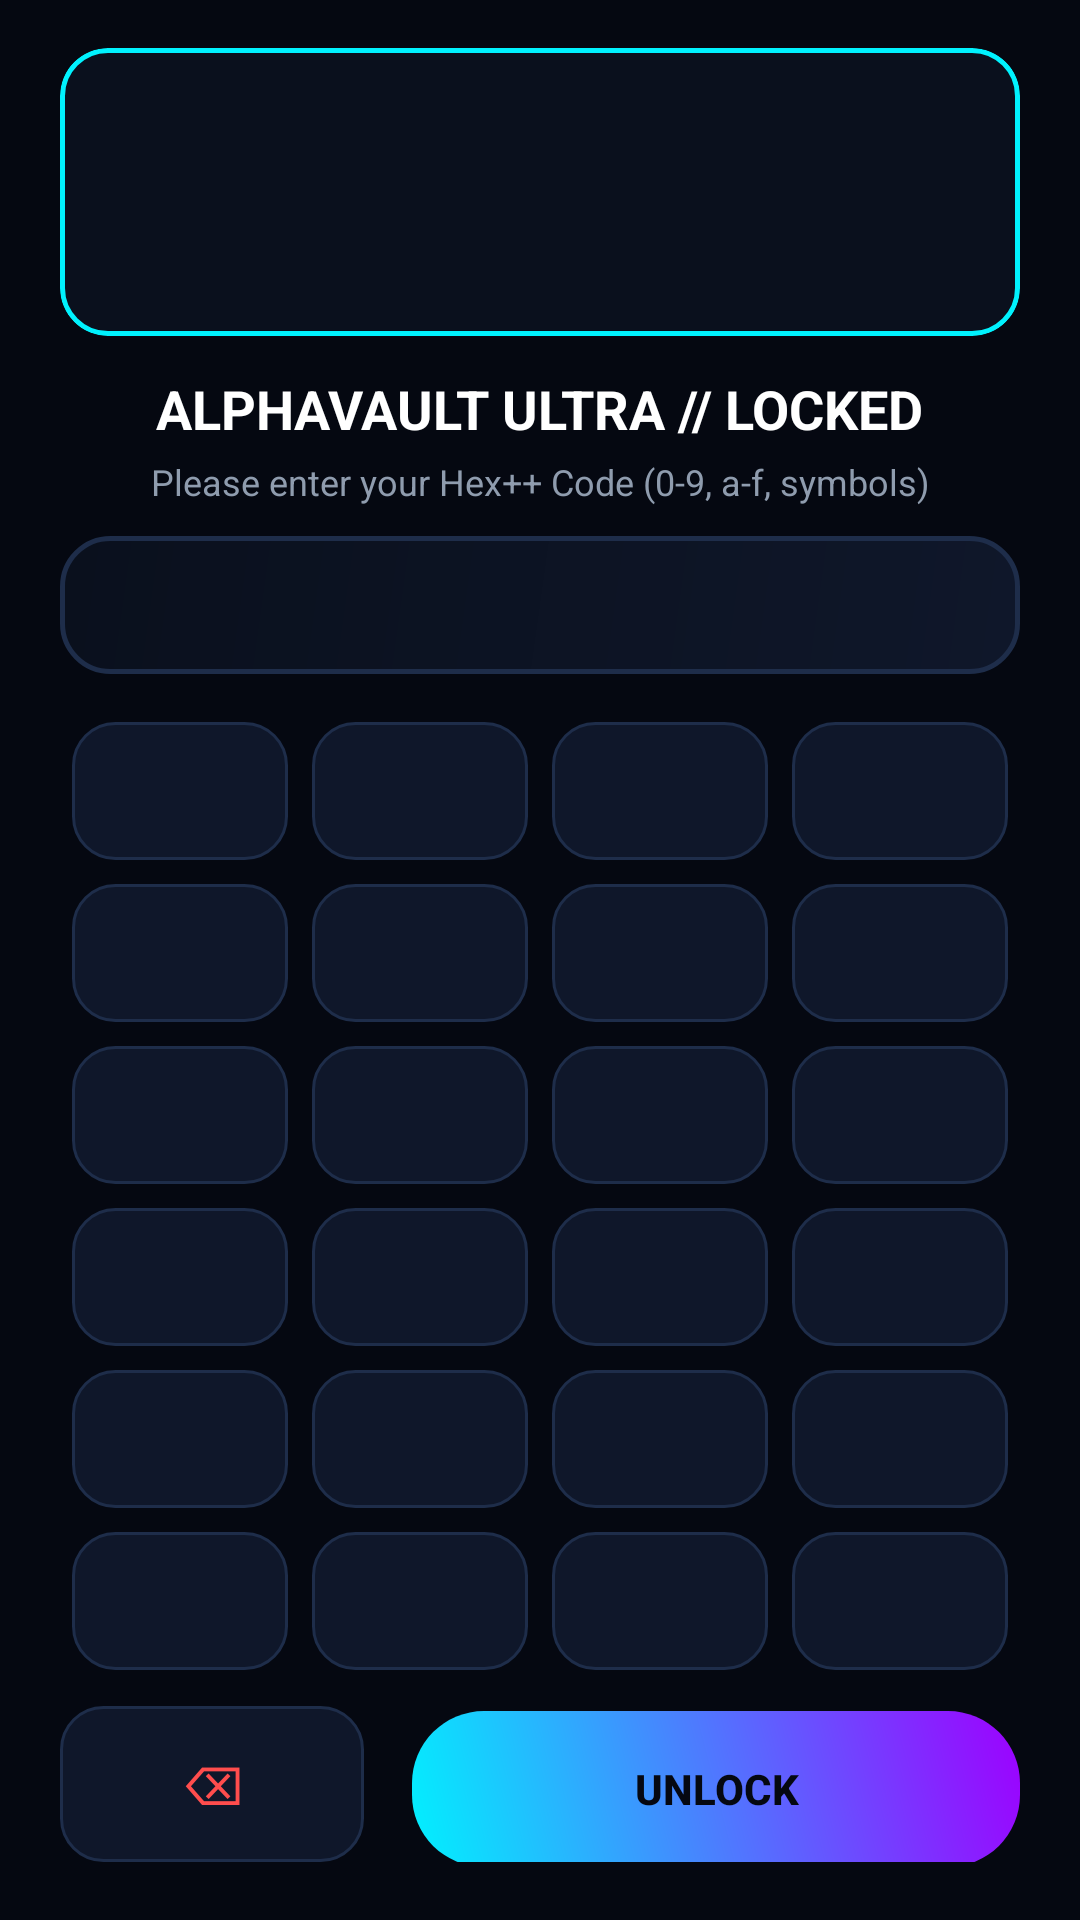

This screen was rendered from an Android layout file. Write that file and the resources it references.
<!-- AndroidManifest.xml: application theme Theme.AlphaVault -->
<!-- res/layout/activity_lock_screen.xml -->
<?xml version="1.0" encoding="utf-8"?>
<ScrollView xmlns:android="http://schemas.android.com/apk/res/android"
    xmlns:app="http://schemas.android.com/apk/res-auto"
    android:id="@+id/lockRoot"
    android:layout_width="match_parent"
    android:layout_height="match_parent"
    android:background="@color/av_bg"
    android:fillViewport="true"
    android:scrollbars="none">

    <LinearLayout
        android:layout_width="match_parent"
        android:layout_height="wrap_content"
        android:gravity="center_horizontal"
        android:orientation="vertical"
        android:paddingStart="20dp"
        android:paddingTop="16dp"
        android:paddingEnd="20dp"
        android:paddingBottom="16dp">

        <com.google.android.material.card.MaterialCardView
            android:layout_width="match_parent"
            android:layout_height="96dp"
            android:layout_marginBottom="12dp"
            app:cardBackgroundColor="@color/av_surface"
            app:cardCornerRadius="16dp"
            app:strokeColor="@color/av_cyan"
            app:strokeWidth="1.5dp">

            <ImageView
                android:layout_width="match_parent"
                android:layout_height="match_parent"
                android:contentDescription="@string/vault_banner_desc"
                android:scaleType="centerCrop"
                android:src="@drawable/cyber_vault_banner" />
        </com.google.android.material.card.MaterialCardView>

        <TextView
            android:id="@+id/tvTitle"
            android:layout_width="wrap_content"
            android:layout_height="wrap_content"
            android:text="@string/lock_title_locked"
            android:textColor="@color/av_text_primary"
            android:textSize="18sp"
            android:textStyle="bold" />

        <TextView
            android:id="@+id/tvStatus"
            android:layout_width="match_parent"
            android:layout_height="wrap_content"
            android:layout_marginTop="4dp"
            android:layout_marginBottom="10dp"
            android:gravity="center"
            android:text="@string/lock_status_pin_only"
            android:textColor="@color/av_text_secondary"
            android:textSize="12sp" />

        <TextView
            android:id="@+id/tvPinDisplay"
            android:layout_width="match_parent"
            android:layout_height="46dp"
            android:layout_marginBottom="12dp"
            android:background="@drawable/bg_cyber_card"
            android:fontFamily="monospace"
            android:gravity="center"
            android:letterSpacing="0.3"
            android:textColor="@color/av_cyan"
            android:textSize="22sp" />

        
        <GridLayout
            android:id="@+id/keypadGrid"
            android:layout_width="match_parent"
            android:layout_height="wrap_content"
            android:alignmentMode="alignMargins"
            android:columnCount="4"
            android:rowCount="6"
            android:useDefaultMargins="true">

            <androidx.appcompat.widget.AppCompatButton android:id="@+id/btnHex0" style="@style/HexKey" />
            <androidx.appcompat.widget.AppCompatButton android:id="@+id/btnHex1" style="@style/HexKey" />
            <androidx.appcompat.widget.AppCompatButton android:id="@+id/btnHex2" style="@style/HexKey" />
            <androidx.appcompat.widget.AppCompatButton android:id="@+id/btnHex3" style="@style/HexKey" />
            <androidx.appcompat.widget.AppCompatButton android:id="@+id/btnHex4" style="@style/HexKey" />
            <androidx.appcompat.widget.AppCompatButton android:id="@+id/btnHex5" style="@style/HexKey" />
            <androidx.appcompat.widget.AppCompatButton android:id="@+id/btnHex6" style="@style/HexKey" />
            <androidx.appcompat.widget.AppCompatButton android:id="@+id/btnHex7" style="@style/HexKey" />
            <androidx.appcompat.widget.AppCompatButton android:id="@+id/btnHex8" style="@style/HexKey" />
            <androidx.appcompat.widget.AppCompatButton android:id="@+id/btnHex9" style="@style/HexKey" />
            <androidx.appcompat.widget.AppCompatButton android:id="@+id/btnHex10" style="@style/HexKey" />
            <androidx.appcompat.widget.AppCompatButton android:id="@+id/btnHex11" style="@style/HexKey" />
            <androidx.appcompat.widget.AppCompatButton android:id="@+id/btnHex12" style="@style/HexKey" />
            <androidx.appcompat.widget.AppCompatButton android:id="@+id/btnHex13" style="@style/HexKey" />
            <androidx.appcompat.widget.AppCompatButton android:id="@+id/btnHex14" style="@style/HexKey" />
            <androidx.appcompat.widget.AppCompatButton android:id="@+id/btnHex15" style="@style/HexKey" />
            <androidx.appcompat.widget.AppCompatButton android:id="@+id/btnHex16" style="@style/HexKey" />
            <androidx.appcompat.widget.AppCompatButton android:id="@+id/btnHex17" style="@style/HexKey" />
            <androidx.appcompat.widget.AppCompatButton android:id="@+id/btnHex18" style="@style/HexKey" />
            <androidx.appcompat.widget.AppCompatButton android:id="@+id/btnHex19" style="@style/HexKey" />
            <androidx.appcompat.widget.AppCompatButton android:id="@+id/btnHex20" style="@style/HexKey" />
            <androidx.appcompat.widget.AppCompatButton android:id="@+id/btnHex21" style="@style/HexKey" />
            <androidx.appcompat.widget.AppCompatButton android:id="@+id/btnHex22" style="@style/HexKey" />
            <androidx.appcompat.widget.AppCompatButton android:id="@+id/btnHex23" style="@style/HexKey" />
        </GridLayout>

        <LinearLayout
            android:layout_width="match_parent"
            android:layout_height="wrap_content"
            android:layout_marginTop="8dp"
            android:orientation="horizontal">

            <androidx.appcompat.widget.AppCompatButton
                android:id="@+id/btnKeyClear"
                android:layout_width="0dp"
                android:layout_height="52dp"
                android:layout_marginEnd="8dp"
                android:layout_weight="1"
                android:background="@drawable/bg_keypad_button"
                android:stateListAnimator="@null"
                android:text="@string/key_backspace"
                android:textColor="@color/av_danger"
                android:textSize="18sp" />

            <androidx.appcompat.widget.AppCompatButton
                android:id="@+id/btnSubmit"
                android:layout_width="0dp"
                android:layout_height="52dp"
                android:layout_marginStart="8dp"
                android:layout_weight="2"
                android:background="@drawable/bg_neon_button"
                android:stateListAnimator="@null"
                android:text="@string/btn_unlock"
                android:textColor="@color/av_bg"
                android:textSize="14sp"
                android:textStyle="bold" />
        </LinearLayout>

        <TextView
            android:id="@+id/btnOpenExisting"
            android:layout_width="wrap_content"
            android:layout_height="wrap_content"
            android:layout_gravity="center_horizontal"
            android:layout_marginTop="14dp"
            android:padding="8dp"
            android:text="@string/btn_open_existing"
            android:textColor="@color/av_cyan"
            android:textSize="13sp" />

    </LinearLayout>
</ScrollView>
<!-- resources referenced by this layout -->
<resources>
  <color name="av_bg">#050811</color>
  <color name="av_cyan">#00F2FE</color>
  <color name="av_danger">#FF4D4D</color>
  <color name="av_surface">#0A101D</color>
  <color name="av_text_primary">#FFFFFF</color>
  <color name="av_text_secondary">#8F9CAE</color>
  <!-- drawable bg_cyber_card (drawable) -->
  <?xml version="1.0" encoding="utf-8"?>
  <shape xmlns:android="http://schemas.android.com/apk/res/android"
      android:shape="rectangle">
      <gradient
          android:angle="135"
          android:endColor="#0A101D"
          android:startColor="#0F172A" />
      <corners android:radius="16dp" />
      <stroke
          android:width="1.5dp"
          android:color="#1E2D4A" />
  </shape>
  <!-- drawable bg_keypad_button (drawable) -->
  <?xml version="1.0" encoding="utf-8"?>
  <ripple xmlns:android="http://schemas.android.com/apk/res/android"
      android:color="#4000F2FE">
      <item>
          <shape android:shape="rectangle">
              <solid android:color="#0F172A" />
              <corners android:radius="14dp" />
              <stroke
                  android:width="1dp"
                  android:color="#1E2D4A" />
          </shape>
      </item>
  </ripple>
  <!-- drawable bg_neon_button (drawable) -->
  <?xml version="1.0" encoding="utf-8"?>
  <ripple xmlns:android="http://schemas.android.com/apk/res/android"
      android:color="#80FFFFFF">
      <item>
          <shape android:shape="rectangle">
              <gradient
                  android:angle="45"
                  android:endColor="#9D00FF"
                  android:startColor="#00F2FE" />
              <corners android:radius="24dp" />
          </shape>
      </item>
  </ripple>
  <string name="btn_open_existing">Open an existing vault by code</string>
  <string name="btn_unlock">UNLOCK</string>
  <string name="key_backspace">⌫</string>
  <string name="lock_status_pin_only">Please enter your Hex++ Code (0-9, a-f, symbols)</string>
  <string name="lock_title_locked">ALPHAVAULT ULTRA // LOCKED</string>
  <string name="vault_banner_desc">Cyber vault banner</string>
  <style name="HexKey">
          <item name="android:layout_width">0dp</item>
          <item name="android:layout_height">46dp</item>
          <item name="android:layout_columnWeight">1</item>
          <item name="android:background">@drawable/bg_keypad_button</item>
          <item name="android:stateListAnimator">@null</item>
          <item name="android:textColor">@color/av_text_primary</item>
          <item name="android:textSize">18sp</item>
          <item name="android:textStyle">bold</item>
      </style>
  <color name="av_surface_raised">#0F172A</color>
  <color name="av_purple">#9D00FF</color>
  <color name="av_cyan_faint">#3300F2FE</color>
  <color name="av_stroke">#1E2D4A</color>
</resources>
